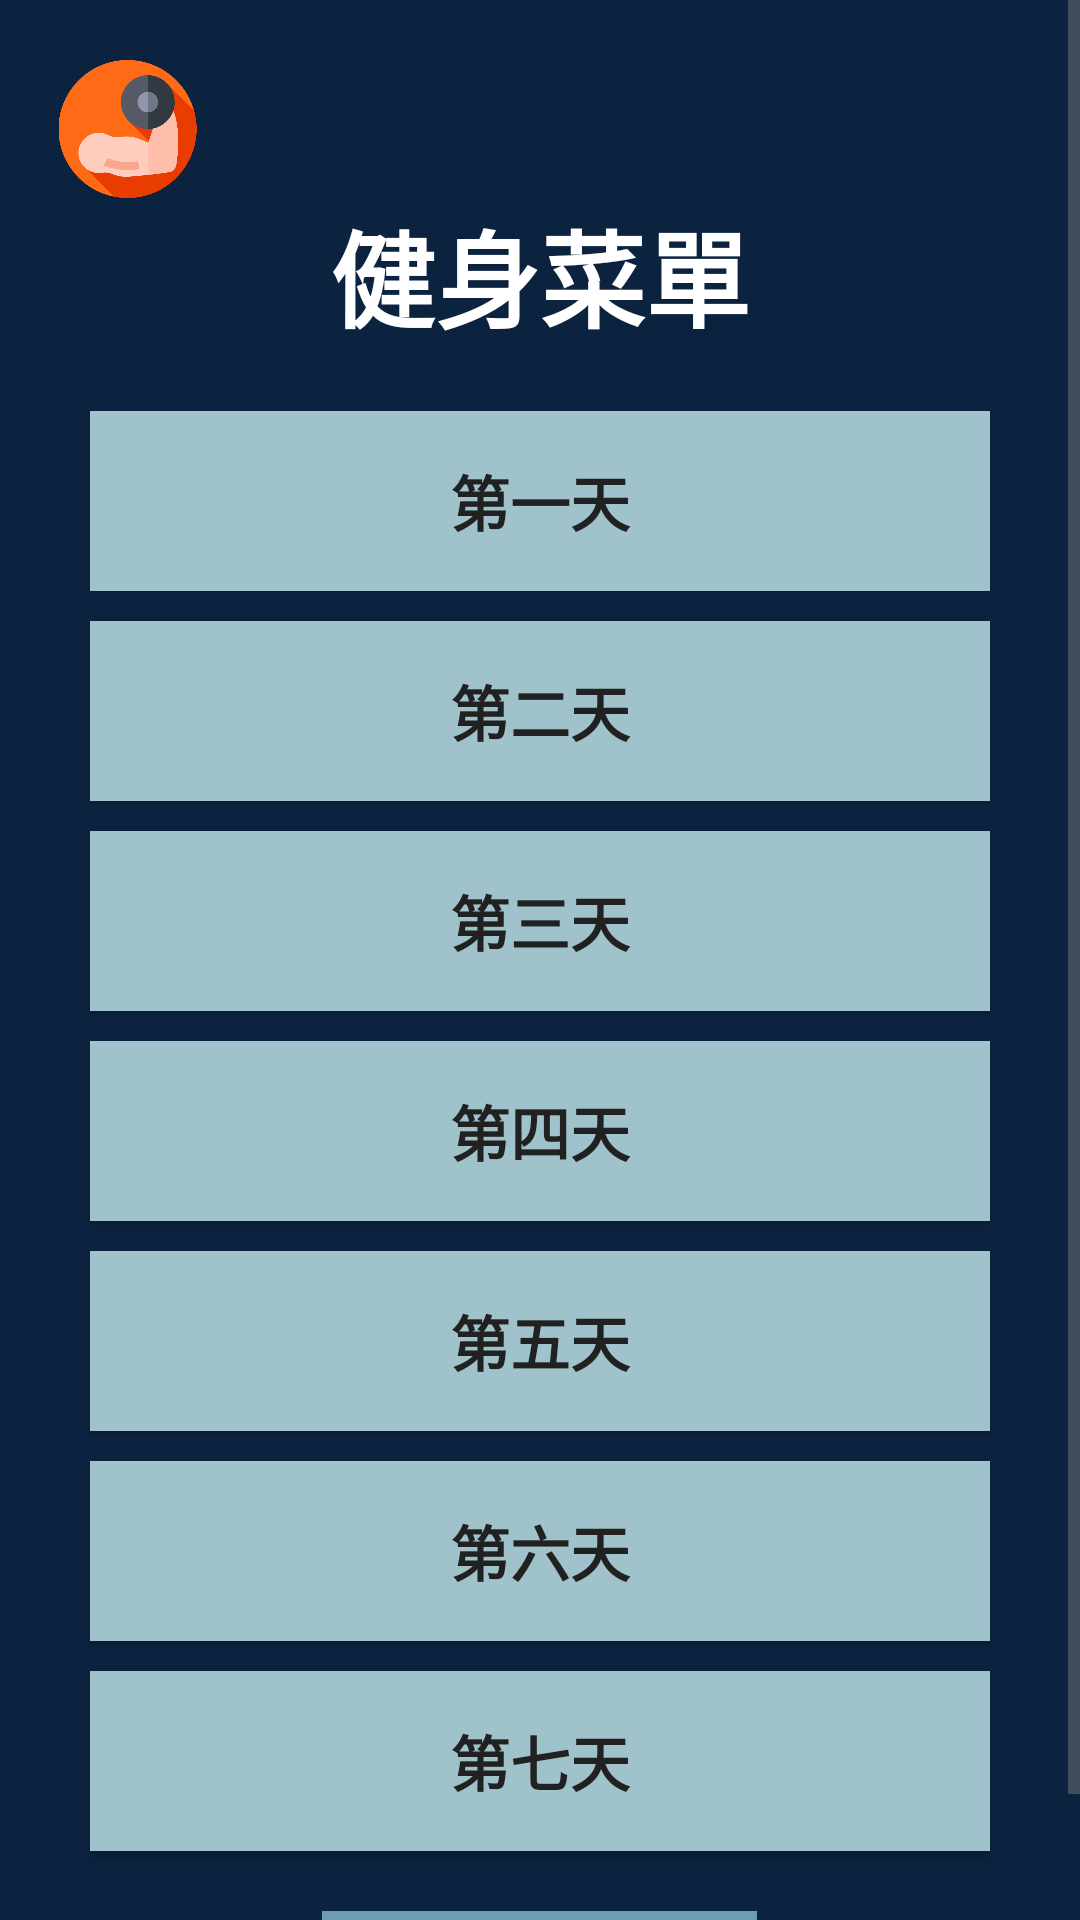

Reconstruct the res/layout file that produces this screen, plus the resources it refers to.
<!-- AndroidManifest.xml: application theme Theme.Keepfitness -->
<!-- res/layout/activity_workoutmenu.xml -->
<?xml version="1.0" encoding="utf-8"?>

<ScrollView
    xmlns:android="http://schemas.android.com/apk/res/android"
    android:layout_width="match_parent"
    android:layout_height="match_parent"
    android:orientation="vertical"
    android:background="#0c2340">
    <LinearLayout
        android:layout_width="match_parent"
        android:layout_height="match_parent"
        android:orientation="vertical">

        
        <ImageView
            android:id="@+id/logo"
            android:layout_width="65dp"
            android:layout_height="46dp"
            android:layout_marginTop="20dp"
            android:layout_marginLeft="10dp"
            android:src="@drawable/logo">
        </ImageView>

        
        <TextView
            android:id="@+id/writedata"
            android:layout_width="wrap_content"
            android:layout_height="wrap_content"
            android:text="健身菜單"
            android:textColor="@color/white"
            android:textSize="35sp"
            android:textStyle="bold"
            android:layout_gravity="center_horizontal"/>

        <Button
            android:id="@+id/day1btn"
            android:layout_width="300dp"
            android:layout_height="60dp"
            android:text="第一天"
            android:background="#a0c3cb"
            android:textSize="20sp"
            android:textStyle="bold"
            android:layout_marginTop="20dp"
            android:layout_gravity="center_horizontal"/>
        <Button
            android:id="@+id/day2btn"
            android:layout_width="300dp"
            android:layout_height="60dp"
            android:text="第二天"
            android:background="#a0c3cb"
            android:textSize="20sp"
            android:textStyle="bold"
            android:layout_marginTop="10dp"
            android:layout_gravity="center_horizontal"/>
        <Button
            android:id="@+id/day3btn"
            android:layout_width="300dp"
            android:layout_height="60dp"
            android:text="第三天"
            android:background="#a0c3cb"
            android:textSize="20sp"
            android:textStyle="bold"
            android:layout_marginTop="10dp"
            android:layout_gravity="center_horizontal"/>
        <Button
            android:id="@+id/day4btn"
            android:layout_width="300dp"
            android:layout_height="60dp"
            android:text="第四天"
            android:background="#a0c3cb"
            android:textSize="20sp"
            android:textStyle="bold"
            android:layout_marginTop="10dp"
            android:layout_gravity="center_horizontal"/>
        <Button
            android:id="@+id/day5btn"
            android:layout_width="300dp"
            android:layout_height="60dp"
            android:text="第五天"
            android:background="#a0c3cb"
            android:textSize="20sp"
            android:textStyle="bold"
            android:layout_marginTop="10dp"
            android:layout_gravity="center_horizontal"/>
        <Button
            android:id="@+id/day6btn"
            android:layout_width="300dp"
            android:layout_height="60dp"
            android:text="第六天"
            android:background="#a0c3cb"
            android:textSize="20sp"
            android:textStyle="bold"
            android:layout_marginTop="10dp"
            android:layout_gravity="center_horizontal"/>
        <Button
            android:id="@+id/day7btn"
            android:layout_width="300dp"
            android:layout_height="60dp"
            android:text="第七天"
            android:background="#a0c3cb"
            android:textSize="20sp"
            android:textStyle="bold"
            android:layout_marginTop="10dp"
            android:layout_gravity="center_horizontal"/>

        
        <Button
            android:id="@+id/returnbtn"
            android:layout_width="145dp"
            android:layout_height="wrap_content"
            android:text="返回"
            android:textColor="@color/white"
            android:background="@drawable/bluebutton"
            android:layout_gravity="center_horizontal"
            android:layout_marginTop="20dp"/>
        
        
    </LinearLayout>
</ScrollView>
<!-- resources referenced by this layout -->
<resources>
  <color name="white">#FFFFFFFF</color>
  <!-- drawable bluebutton (drawable) -->
  <?xml version="1.0" encoding="utf-8"?>
  
  <selector xmlns:android="http://schemas.android.com/apk/res/android">
      <item android:state_pressed="true">
          <shape>
              <solid android:color="#487284"/>
          </shape>
      </item>
      <item android:state_pressed="false">
          <shape>
              <solid android:color="#6b9eb4"/>
          </shape>
      </item>
  </selector>
  <!-- drawable logo: png bitmap (drawable, 27124 bytes) -->
  <style name="Theme.Keepfitness" parent="Theme.MaterialComponents.Light.DarkActionBar.Bridge">
          
          <item name="colorPrimaryVariant">@color/purple_700</item>
          <item name="colorOnPrimary">@color/white</item>
          
          <item name="colorSecondary">@color/teal_200</item>
          <item name="colorSecondaryVariant">@color/teal_700</item>
          <item name="colorOnSecondary">@color/black</item>
          
          <item name="android:statusBarColor" tools:targetApi="l">?attr/colorPrimaryVariant</item>
          
          <item name="alertDialogTheme">@style/MyAlertDialogStyle</item>
          <item name="fontFamily">@font/open_sans</item>
          <item name="colorPrimary">@color/colorPrimary</item>
          <item name="colorPrimaryDark">@color/colorPrimaryDark</item>
          <item name="colorAccent">@color/colorAccent</item>
          <item name="android:textColorPrimary">@color/textPrimary</item>
          <item name="android:textColorSecondary">@color/textSecondary</item>
      </style>
  <color name="purple_700">#FF3700B3</color>
  <color name="teal_200">#FF03DAC5</color>
  <color name="teal_700">#FF018786</color>
  <color name="black">#FF000000</color>
  <style name="MyAlertDialogStyle" parent="Base.V7.ThemeOverlay.AppCompat.Dialog">
          <item name="android:background">#F4A460</item>
          <item name="android:windowBackground">@null</item>
          <item name="android:windowTitleStyle">@style/MyTextAppearance</item>
      </style>
  <color name="colorPrimary">#00BCD4</color>
  <color name="colorPrimaryDark">#0097A7</color>
  <color name="colorAccent">#FF4081</color>
  <color name="textPrimary">#212121</color>
  <color name="textSecondary">#757575</color>
  <style name="MyTextAppearance">
          <item name="android:textColor">@android:color/black</item>
          <item name="android:textSize">24dp</item>
      </style>
</resources>
